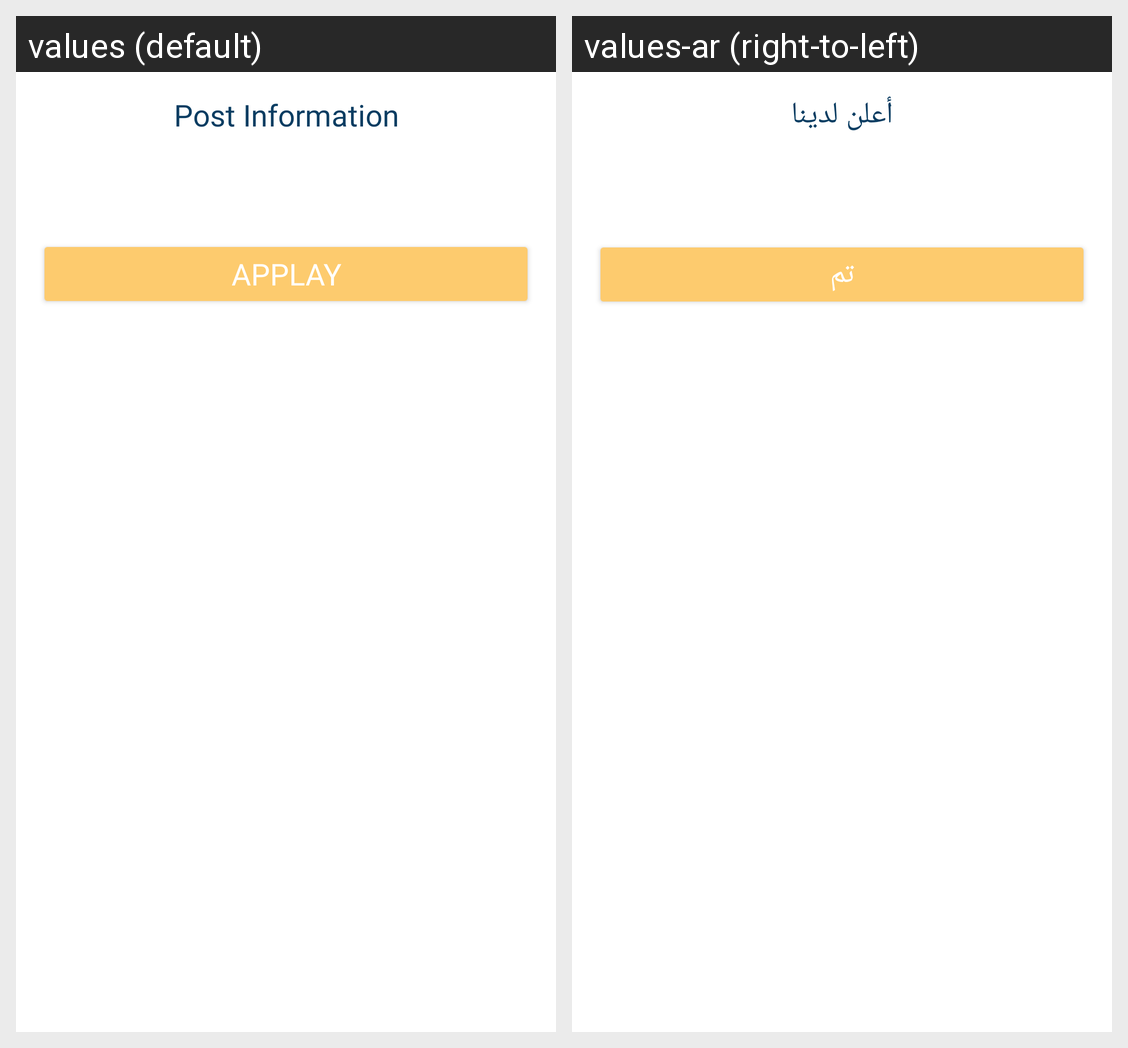

This grid shows one Android layout under two languages. Give, for every string resource on the screen, its name, the default text and each shown locale's text.
Android screen res/layout/info.xml rendered under 2 locales, left to right: values (default), values-ar (right-to-left). Device: Nexus 5 (rendered at 1080×1920; each locale shown at half size, 540×960, under a caption strip naming it); theme AppTheme.
Strings drawn on this screen, with the default value and each locale's value (text and hints the layout hard-codes, and strings that could not be matched under every locale, appear in the picture but are not listed):

addInfo
  values: Post Information
  values-ar: أعلن لدينا

applay
  values: applay
  values-ar: تم
